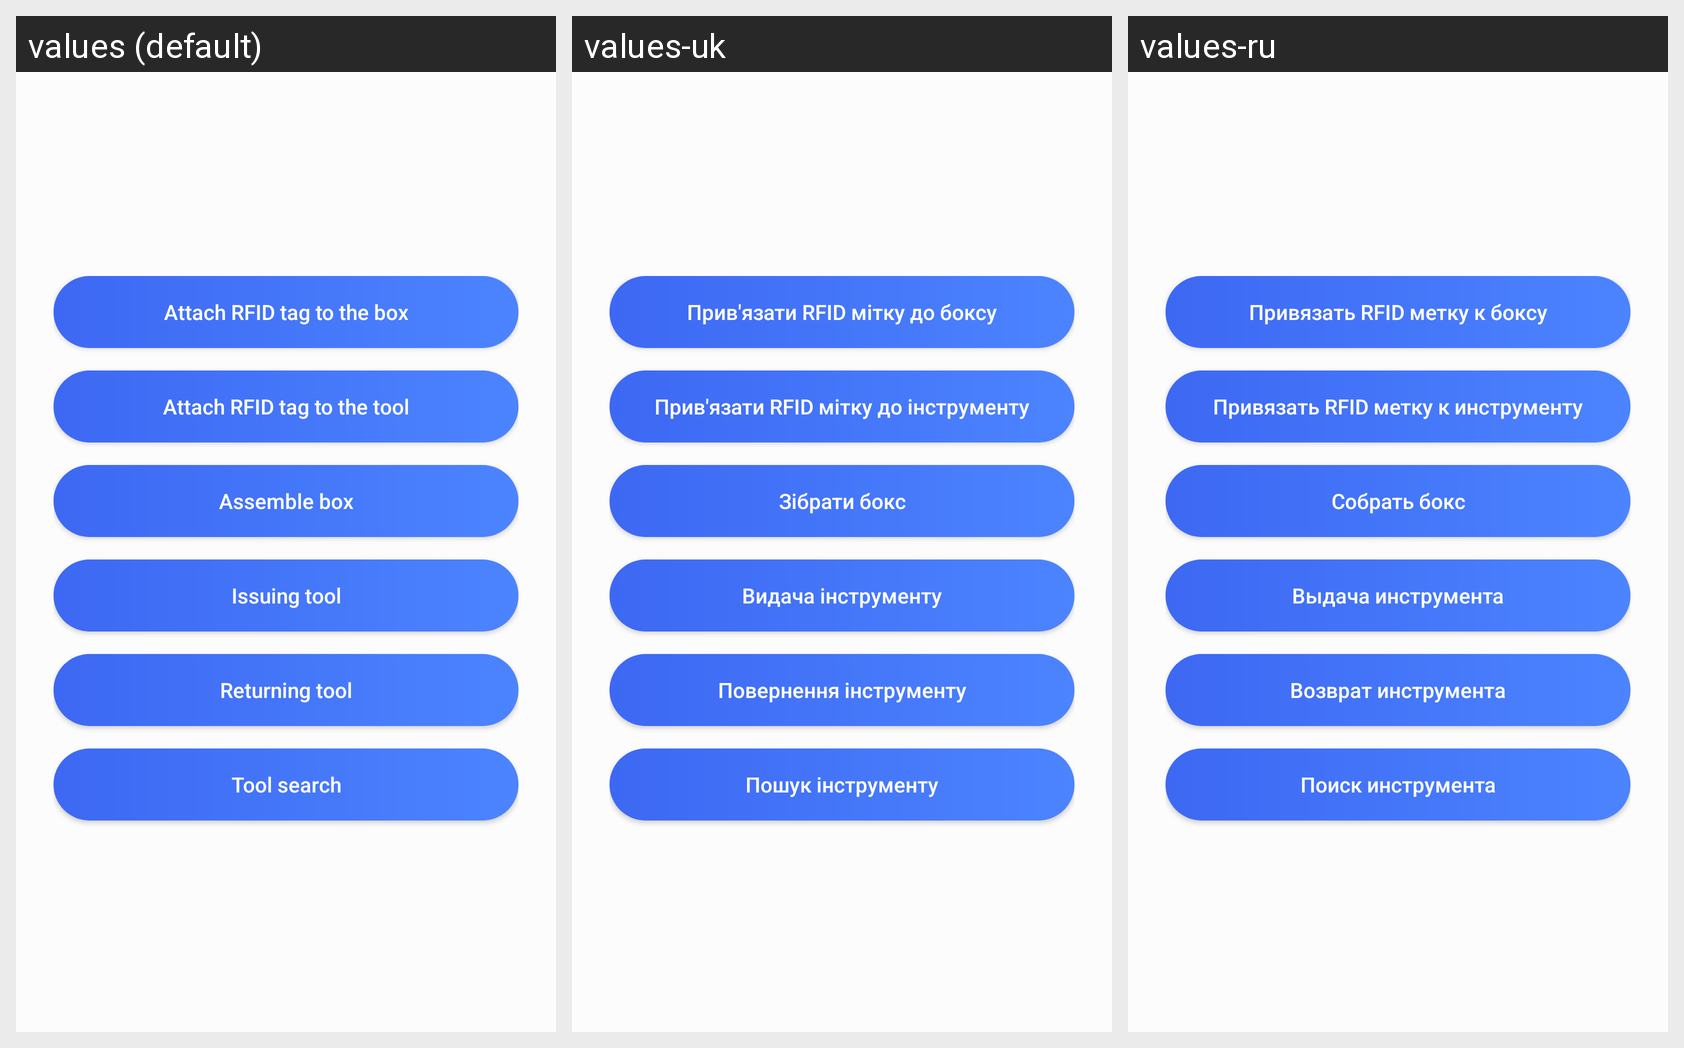

This grid shows one Android layout under several languages. Give, for every string resource on the screen, its name, the default text and each shown locale's text.
Android screen res/layout/fragment_select_operation.xml rendered under 3 locales, left to right: values (default), values-uk, values-ru. Device: Nexus 5 (rendered at 1080×1920; each locale shown at half size, 540×960, under a caption strip naming it); theme AppTheme.
Strings drawn on this screen, with the default value and each locale's value (text and hints the layout hard-codes, and strings that could not be matched under every locale, appear in the picture but are not listed):

box_add_rfid_operation
  values: Attach RFID tag to the box
  values-uk: Прив'язати RFID мітку до боксу
  values-ru: Привязать RFID метку к боксу

main_asset_add_rfid_operation
  values: Attach RFID tag to the tool
  values-uk: Прив'язати RFID мітку до інструменту
  values-ru: Привязать RFID метку к инструменту

assemble_box_operation
  values: Assemble box
  values-uk: Зібрати бокс
  values-ru: Собрать бокс

main_asset_issuing_operation
  values: Issuing tool
  values-uk: Видача інструменту
  values-ru: Выдача инструмента

main_asset_returning_operation
  values: Returning tool
  values-uk: Повернення інструменту
  values-ru: Возврат инструмента

main_asset_searching_operation
  values: Tool search
  values-uk: Пошук інструменту
  values-ru: Поиск инструмента
